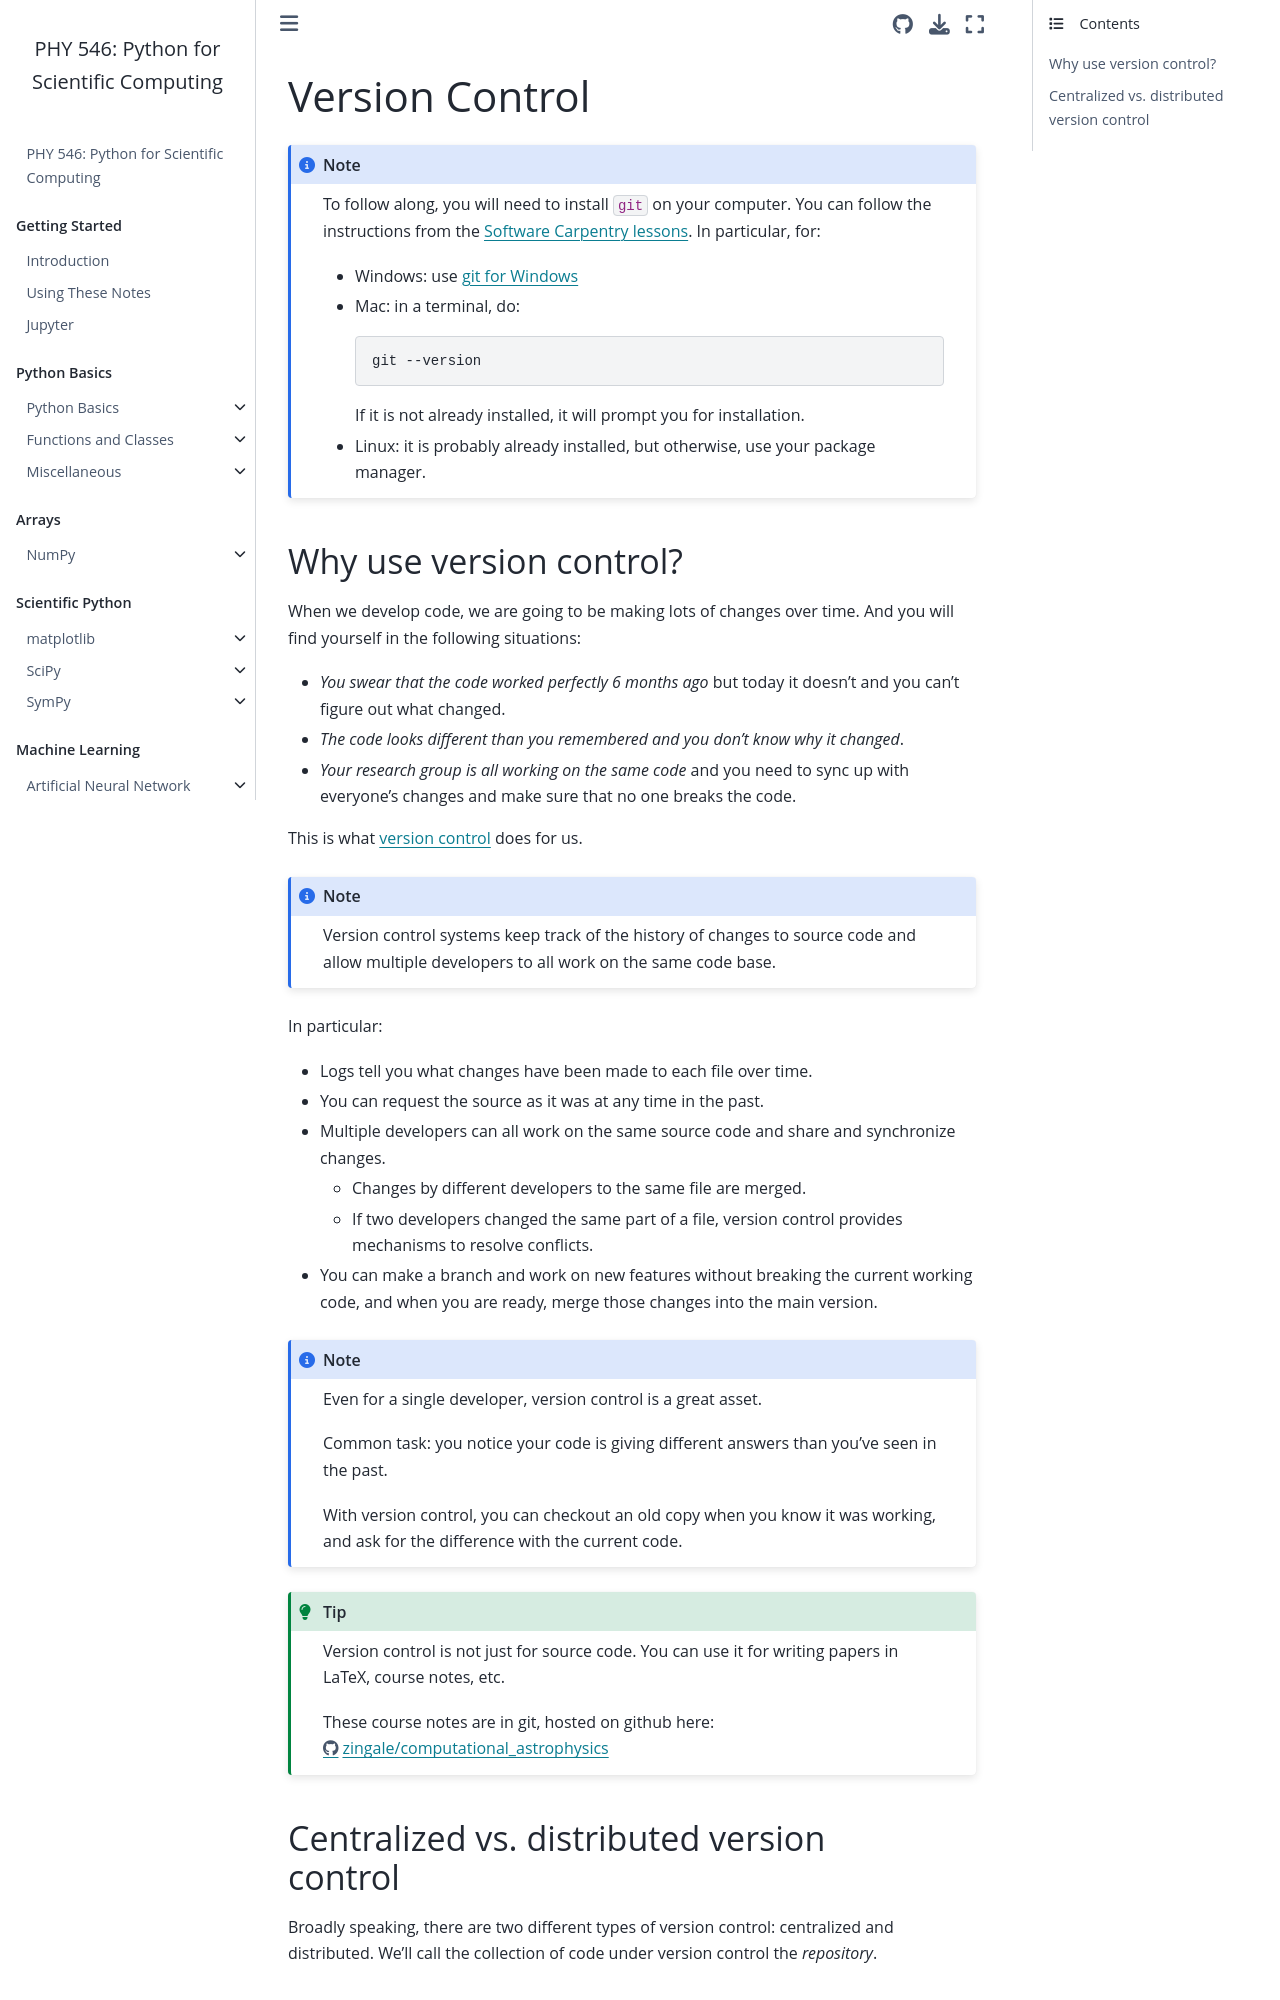

repository: sbu-python-class/python-science · page: git/version-control.html · generator: jekyll

# Version Control

````{note}
To follow along, you will need to install `git` on your computer.
You can follow the instructions from the [Software Carpentry lessons](https://carpentries.github.io/workshop-template/install_instructions/#git).  In particular, for:

* Windows: use [git for Windows](https://gitforwindows.org/)

* Mac: in a terminal, do:

  ```
  git --version
  ```
  
  If it is not already installed, it will prompt you for installation.

* Linux: it is probably already installed, but otherwise, use your
  package manager.
````

## Why use version control?

When we develop code, we are going to be making lots of changes over
time.  And you will find yourself in the following situations:

* *You swear that the code worked perfectly 6 months ago* but today it doesn't and
  you can't figure out what changed.

* *The code looks different than you remembered and you don't know why it changed*.

* *Your research group is all working on the same code* and you need to sync up with
  everyone's changes and make sure that no one breaks the code.

This is what [version control](https://en.wikipedia.org/wiki/Version_control) does for us.


```{note}
Version control systems keep track of the history of changes to
source code and allow multiple developers to all work on the same code
base.
```

In particular:

* Logs tell you what changes have been made to each file over time.

* You can request the source as it was at any time in the past.

* Multiple developers can all work on the same source code and share and synchronize changes.

  * Changes by different developers to the same file are merged.

  * If two developers changed the same part of a file, version control
    provides mechanisms to resolve conflicts.

* You can make a branch and work on new features without breaking the
  current working code, and when you are ready, merge those changes
  into the main version.


```{note}
Even for a single developer, version control is a great asset.

Common task: you notice your code is giving different answers than you've
seen in the past.

With version control, you can checkout an old copy when you know it
was working, and ask for the difference with the current code.
```

```{tip}
Version control is not just for source code.  You can use it for
writing papers in LaTeX, course notes, etc.

These course notes are in git, hosted on github here:
https://github.com/zingale/computational_astrophysics
```
